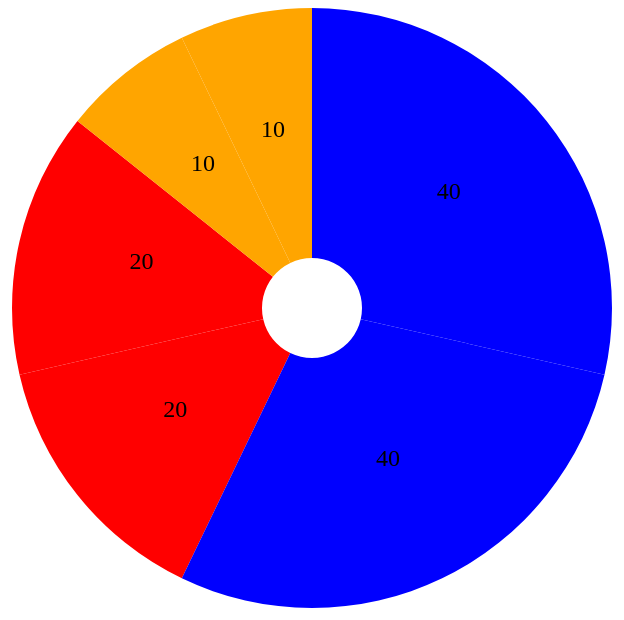
D3 v3 page, settled after 480 driven frames (8 s of simulated time); the page loaded 1 data file(s).



		d3.json("data.json", function(data) {
			var dataArray = [];
			data.forEach(function (object) {

				dataArray.push(object.percent);

		 	});

			//var data = [20, 50, 60];

			var r = 300;

			var color = d3.scale.ordinal()
				.range(["red", "blue", "orange"]);


			var canvas = d3.select("body").append("svg")
						.attr("width", 1500)
						.attr("height", 1500);

			var group = canvas.append("g")
				.attr("transform", "translate(600, 300)");

			var arc = d3.svg.arc()
						.innerRadius(50)
						.outerRadius(r);

			var pie = d3.layout.pie()
				.value(function (d) { return d; });


			// empty select all elements with the class of 'arc'
			var arcs = group.selectAll(".arc")
							// pass data into the pie layout 
							.data(pie(dataArray))
							.enter()
							.append("g")
							.attr("class", "arc");
			// need to create a path for each of the objects and its attributes
			arcs.append("path")
					.attr("d", arc)
					// using the 'data' attribute to specify what color to use:
					// d.data refers to ['red', 'blue', 'orange'] array
					.attr("fill", function(d) { return color(d.data); });
			// add text to each portion of the pie chart (puts labels in the right place)
			arcs.append("text")
						// centroid returns the center of each arc
						.attr("transform", function(d) { return "translate(" + arc.centroid(d) + ")"; })

						.attr("text-anchor", "middle")
						.attr("font-size", "1.5em")
						.text(function(d) { return d.data; });

		 });


		// d3.json("data.json", function(data) {
		// 	//console.log(data);
		// 	var dataArray = [];
		// 	data.forEach(function (object) {
		// 		console.log(object.percent);

		// 		dataArray.push(object.percent);
		// 		console.log(dataArray);

		// 	});
		// });



	

### data: data.json
[
 {
  "age": 29,
  "name": "Joe",
  "percent": 20
 },
 {
  "age": 23,
  "name": "Joe",
  "percent": 40
 },
 {
  "age": 34,
  "name": "Joe",
  "percent": 20
 },
 {
  "age": 25,
  "name": "Joe",
  "percent": 10
 },
 {
  "age": 56,
  "name": "Joe",
  "percent": 10
 },
 {
  "age": 32,
  "name": "Joe",
  "percent": 40
 }
]